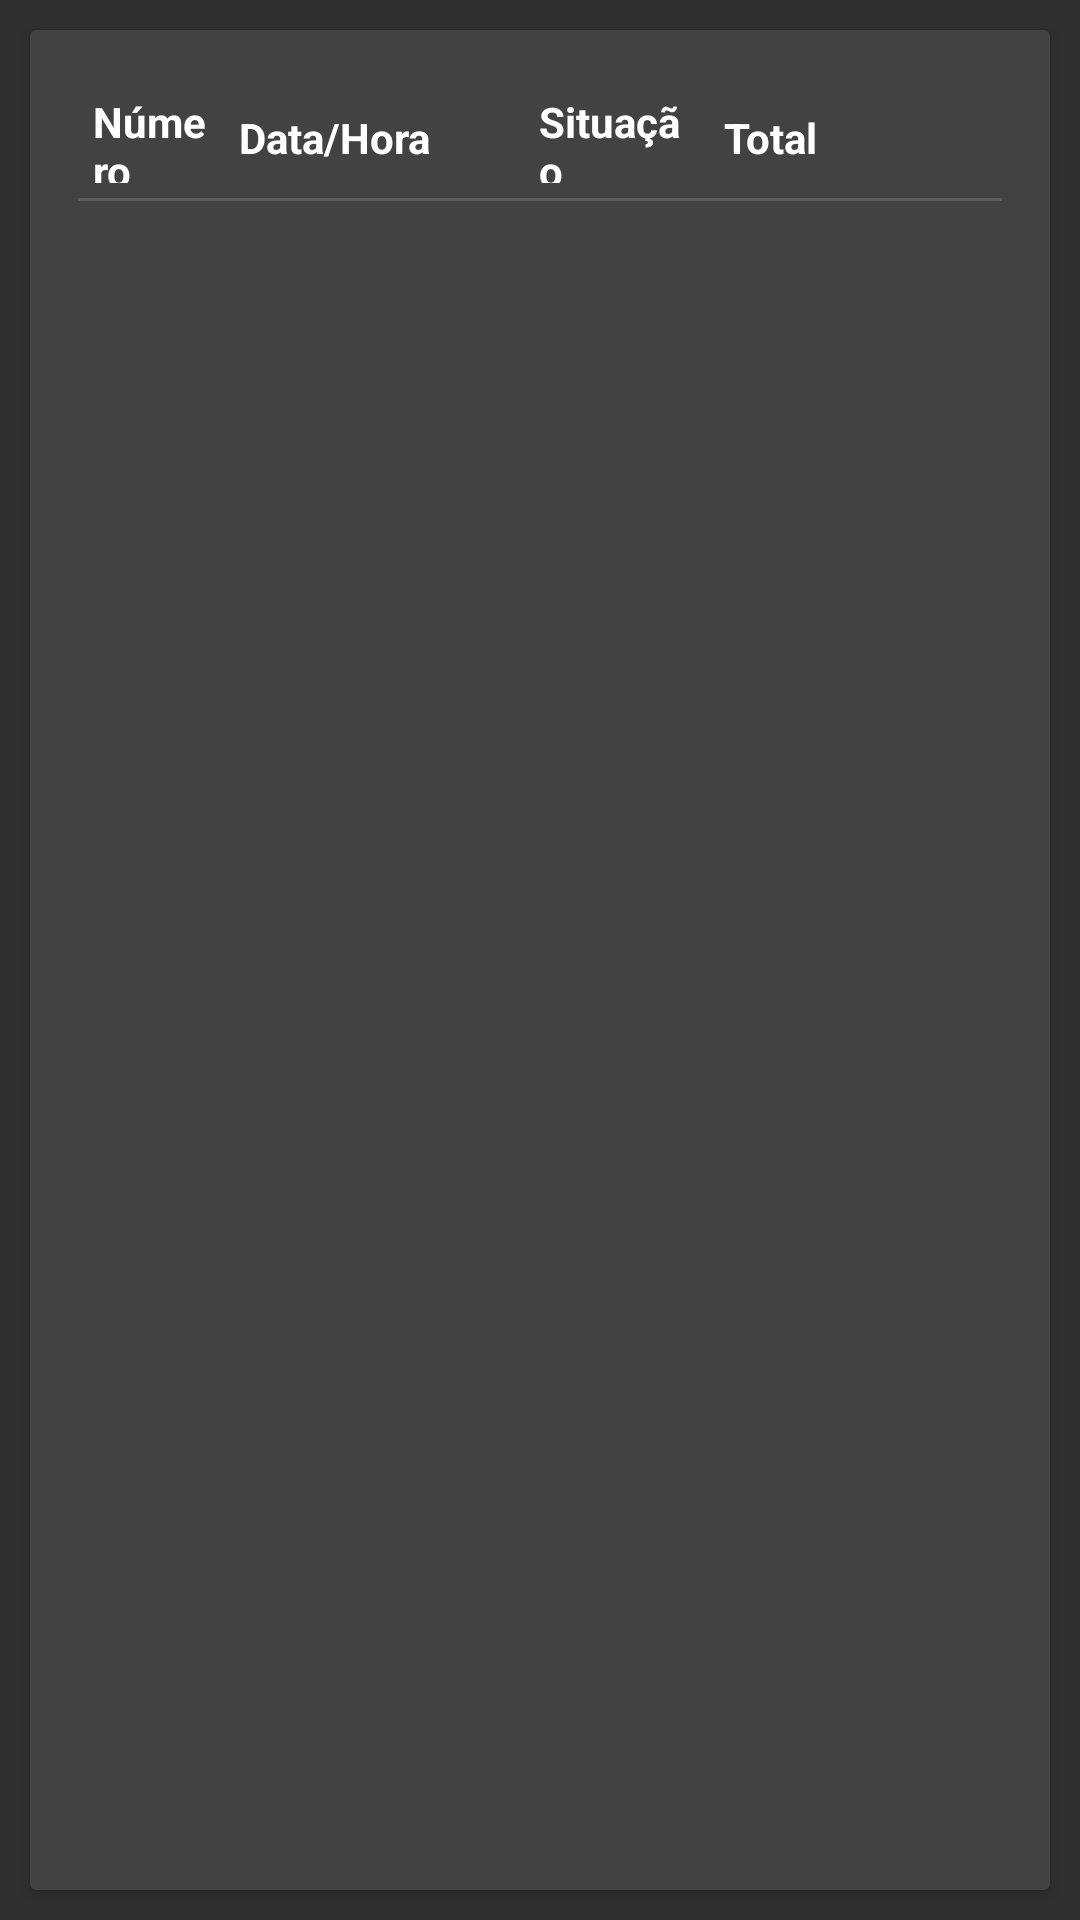

Android layout source for this screen:
<!-- AndroidManifest.xml: application theme AppTheme -->
<!-- res/layout/activity_sale_content.xml -->
<?xml version="1.0" encoding="utf-8"?>
<LinearLayout
    xmlns:android="http://schemas.android.com/apk/res/android"
    xmlns:app="http://schemas.android.com/apk/res-auto"
    xmlns:tools="http://schemas.android.com/tools"
    xmlns:card_view="http://schemas.android.com/apk/res-auto"
    app:layout_behavior="@string/appbar_scrolling_view_behavior"
    android:layout_width="match_parent"
    android:layout_height="match_parent"
    tools:listener=".activity.SaleActivity"
    tools:showIn="@layout/activity_sale">

    <LinearLayout
        android:layout_width="match_parent"
        android:layout_height="match_parent"
        android:orientation="vertical">

        <androidx.cardview.widget.CardView
            android:id="@+id/activity_sale_entry_cardview"
            android:layout_width="match_parent"
            android:layout_height="match_parent"
            android:layout_gravity="fill_horizontal"
            android:elevation="3dp"
            android:layout_margin="10dp"
            card_view:cardCornerRadius="2dp"
            card_view:contentPadding="0dp">

            <include
                layout="@layout/activity_sale_entry_view"/>

        </androidx.cardview.widget.CardView>

    </LinearLayout>

</LinearLayout>
<!-- res/layout/activity_sale.xml (included above) -->
<?xml version="1.0" encoding="utf-8"?>
<androidx.coordinatorlayout.widget.CoordinatorLayout
    xmlns:android="http://schemas.android.com/apk/res/android"
    xmlns:app="http://schemas.android.com/apk/res-auto"
    xmlns:tools="http://schemas.android.com/tools"
    android:layout_width="match_parent"
    android:layout_height="match_parent"
    android:fitsSystemWindows="true"
    android:id="@+id/activity_sale_layout"
    tools:context=".activity.SaleActivity">

    <com.google.android.material.appbar.AppBarLayout
        android:layout_width="match_parent"
        android:layout_height="wrap_content"
        android:theme="@style/AppTheme.AppBarOverlay">

        <androidx.appcompat.widget.Toolbar
            android:id="@+id/activity_sale_toolbar"
            android:layout_width="match_parent"
            android:layout_height="?attr/actionBarSize"
            android:background="?attr/colorPrimary"
            app:popupTheme="@style/AppTheme.PopupOverlay" />

    </com.google.android.material.appbar.AppBarLayout>

    <include layout="@layout/activity_sale_content" />

    <com.google.android.material.floatingactionbutton.FloatingActionButton
        android:id="@+id/activity_sale_new"
        android:layout_width="wrap_content"
        android:layout_height="wrap_content"
        android:layout_gravity="bottom|end"
        android:layout_margin="30dp"
        app:srcCompat="@drawable/new_sale_24" />

</androidx.coordinatorlayout.widget.CoordinatorLayout>
<!-- res/layout/activity_sale_entry_view.xml (included above) -->
<?xml version="1.0" encoding="utf-8"?>
<LinearLayout
    xmlns:android="http://schemas.android.com/apk/res/android"
    android:layout_width="match_parent"
    android:layout_height="match_parent"
    android:orientation="vertical"
    android:padding="16dp">

    <LinearLayout
        android:layout_width="match_parent"
        android:layout_height="40dp"
        android:orientation="horizontal">

        <TextView
            android:gravity="center_vertical"
            android:textColor="@color/colorWhite"
            android:layout_margin="5dp"
            android:layout_width="0dp"
            android:layout_height="match_parent"
            android:layout_weight="0.15"
            android:text="@string/number"
            android:textStyle="bold"/>

        <TextView
            android:gravity="center_vertical"
            android:textColor="@color/colorWhite"
            android:layout_margin="5dp"
            android:layout_width="0dp"
            android:layout_height="match_parent"
            android:layout_weight="0.35"
            android:text="@string/date_time"
            android:textStyle="bold"/>

        <TextView
            android:gravity="center_vertical"
            android:textColor="@color/colorWhite"
            android:layout_margin="5dp"
            android:layout_width="0dp"
            android:layout_height="match_parent"
            android:layout_weight="0.2"
            android:text="@string/status"
            android:textStyle="bold"/>

        <TextView
            android:gravity="center_vertical"
            android:textColor="@color/colorWhite"
            android:layout_margin="5dp"
            android:layout_width="0dp"
            android:layout_height="match_parent"
            android:layout_weight="0.2"
            android:text="@string/total"
            android:textStyle="bold"/>

        <TextView
            android:gravity="center_vertical"
            android:textColor="@color/colorWhite"
            android:layout_margin="5dp"
            android:layout_width="0dp"
            android:layout_height="match_parent"
            android:layout_weight="0.1"
            android:textStyle="bold"/>

    </LinearLayout>

    <View
        android:layout_width="fill_parent"
        android:layout_height="1dp"
        android:background="@color/colorBlackMedium"/>

    <androidx.recyclerview.widget.RecyclerView
        android:id="@+id/activity_sale_recyclerview"
        android:layout_width="match_parent"
        android:layout_height="match_parent"/>

</LinearLayout>
<!-- resources referenced by this layout -->
<resources>
  <color name="colorBlackMedium">#5c5c5c</color>
  <color name="colorWhite">#ffffff</color>
  <string name="date_time">Data/Hora</string>
  <string name="number">Número</string>
  <string name="status">Situação</string>
  <string name="total">Total</string>
  <style name="AppTheme.AppBarOverlay" parent="ThemeOverlay.AppCompat.Dark.ActionBar" />
  <style name="AppTheme.PopupOverlay" parent="ThemeOverlay.AppCompat.Light" />
  <style name="AppTheme" parent="Theme.AppCompat.NoActionBar">
          <item name="colorPrimary">@color/colorGreenMedium</item>
          <item name="colorPrimaryDark">@color/colorPrimaryDark</item>
          <item name="colorAccent">@color/colorGreenMedium</item>
          <item name="sublimePickerStyle">@style/CustomSublimePicker</item>
          <item name="windowActionModeOverlay">true</item>
          <item name="actionModeBackground">@color/colorPrimaryDark</item>
      </style>
  <color name="colorGreenMedium">#74ac31</color>
  <color name="colorPrimaryDark">@color/colorGreenMedium</color>
  <style name="CustomSublimePicker" parent="SublimePickerStyleLight">
          <item name="colorAccent">@color/colorGreenMedium</item>
          <item name="colorPrimary">@color/colorPrimaryDark</item>
          <item name="android:textColorPrimary">@color/colorWhite</item>
          <item name="android:textColorSecondary">@color/colorWhite</item>
          <item name="android:textColorPrimaryInverse">@color/colorWhite</item>
          <item name="spNumbersBackgroundColor">@color/colorWhite</item>
          <item name="spNumbersTextColorPtr">@color/colorWhite</item>
          <item name="spNumbersBackgroundColorPtr">@color/colorBlackMedium</item>
          <item name="spNumbersInnerTextColorPtr">@color/colorWhite</item>
          <item name="spDayPickerStyle">@style/MyDayPickerViewStyle</item>
          <item name="spButtonLayoutStyle">@style/MyButtonLayoutStyle</item>
      </style>
  <style name="MyDayPickerViewStyle">
          <item name="spDayPickerBgColor">@android:color/transparent</item>
          <item name="spMonthTextAppearance">@style/SPMonthLabelTextAppearance</item>
          <item name="spWeekDayTextAppearance">@style/MySPWeekDayLabelTextAppearance</item>
          <item name="spDateTextAppearance">@style/MySPDayTextAppearance</item>
          <item name="spDaySelectorColor">?attr/colorControlActivated</item>
          <item name="spDayHighlightColor">?attr/colorControlHighlight</item>
      </style>
  <style name="MySPWeekDayLabelTextAppearance" parent="TextAppearance.AppCompat.Caption">
          <item name="android:textColor">@color/colorWhite</item>
      </style>
  <style name="MySPDayTextAppearance" parent="TextAppearance.AppCompat.Caption">
          <item name="android:textColor">@color/colorWhite</item>
      </style>
  <style name="MySButtonBarButtonStyleBase">
          <item name="android:textAppearance">@style/SButtonTextAppearance</item>
          <item name="android:focusable">true</item>
          <item name="android:clickable">true</item>
          <item name="android:gravity">center_vertical|center_horizontal</item>
          <item name="android:textColor">@color/colorWhite</item>
          <item name="android:minWidth">64dp</item>
          <item name="android:maxLines">1</item>
          <item name="android:minHeight">@dimen/sp_dialog_button_bar_height</item>
      </style>
</resources>
